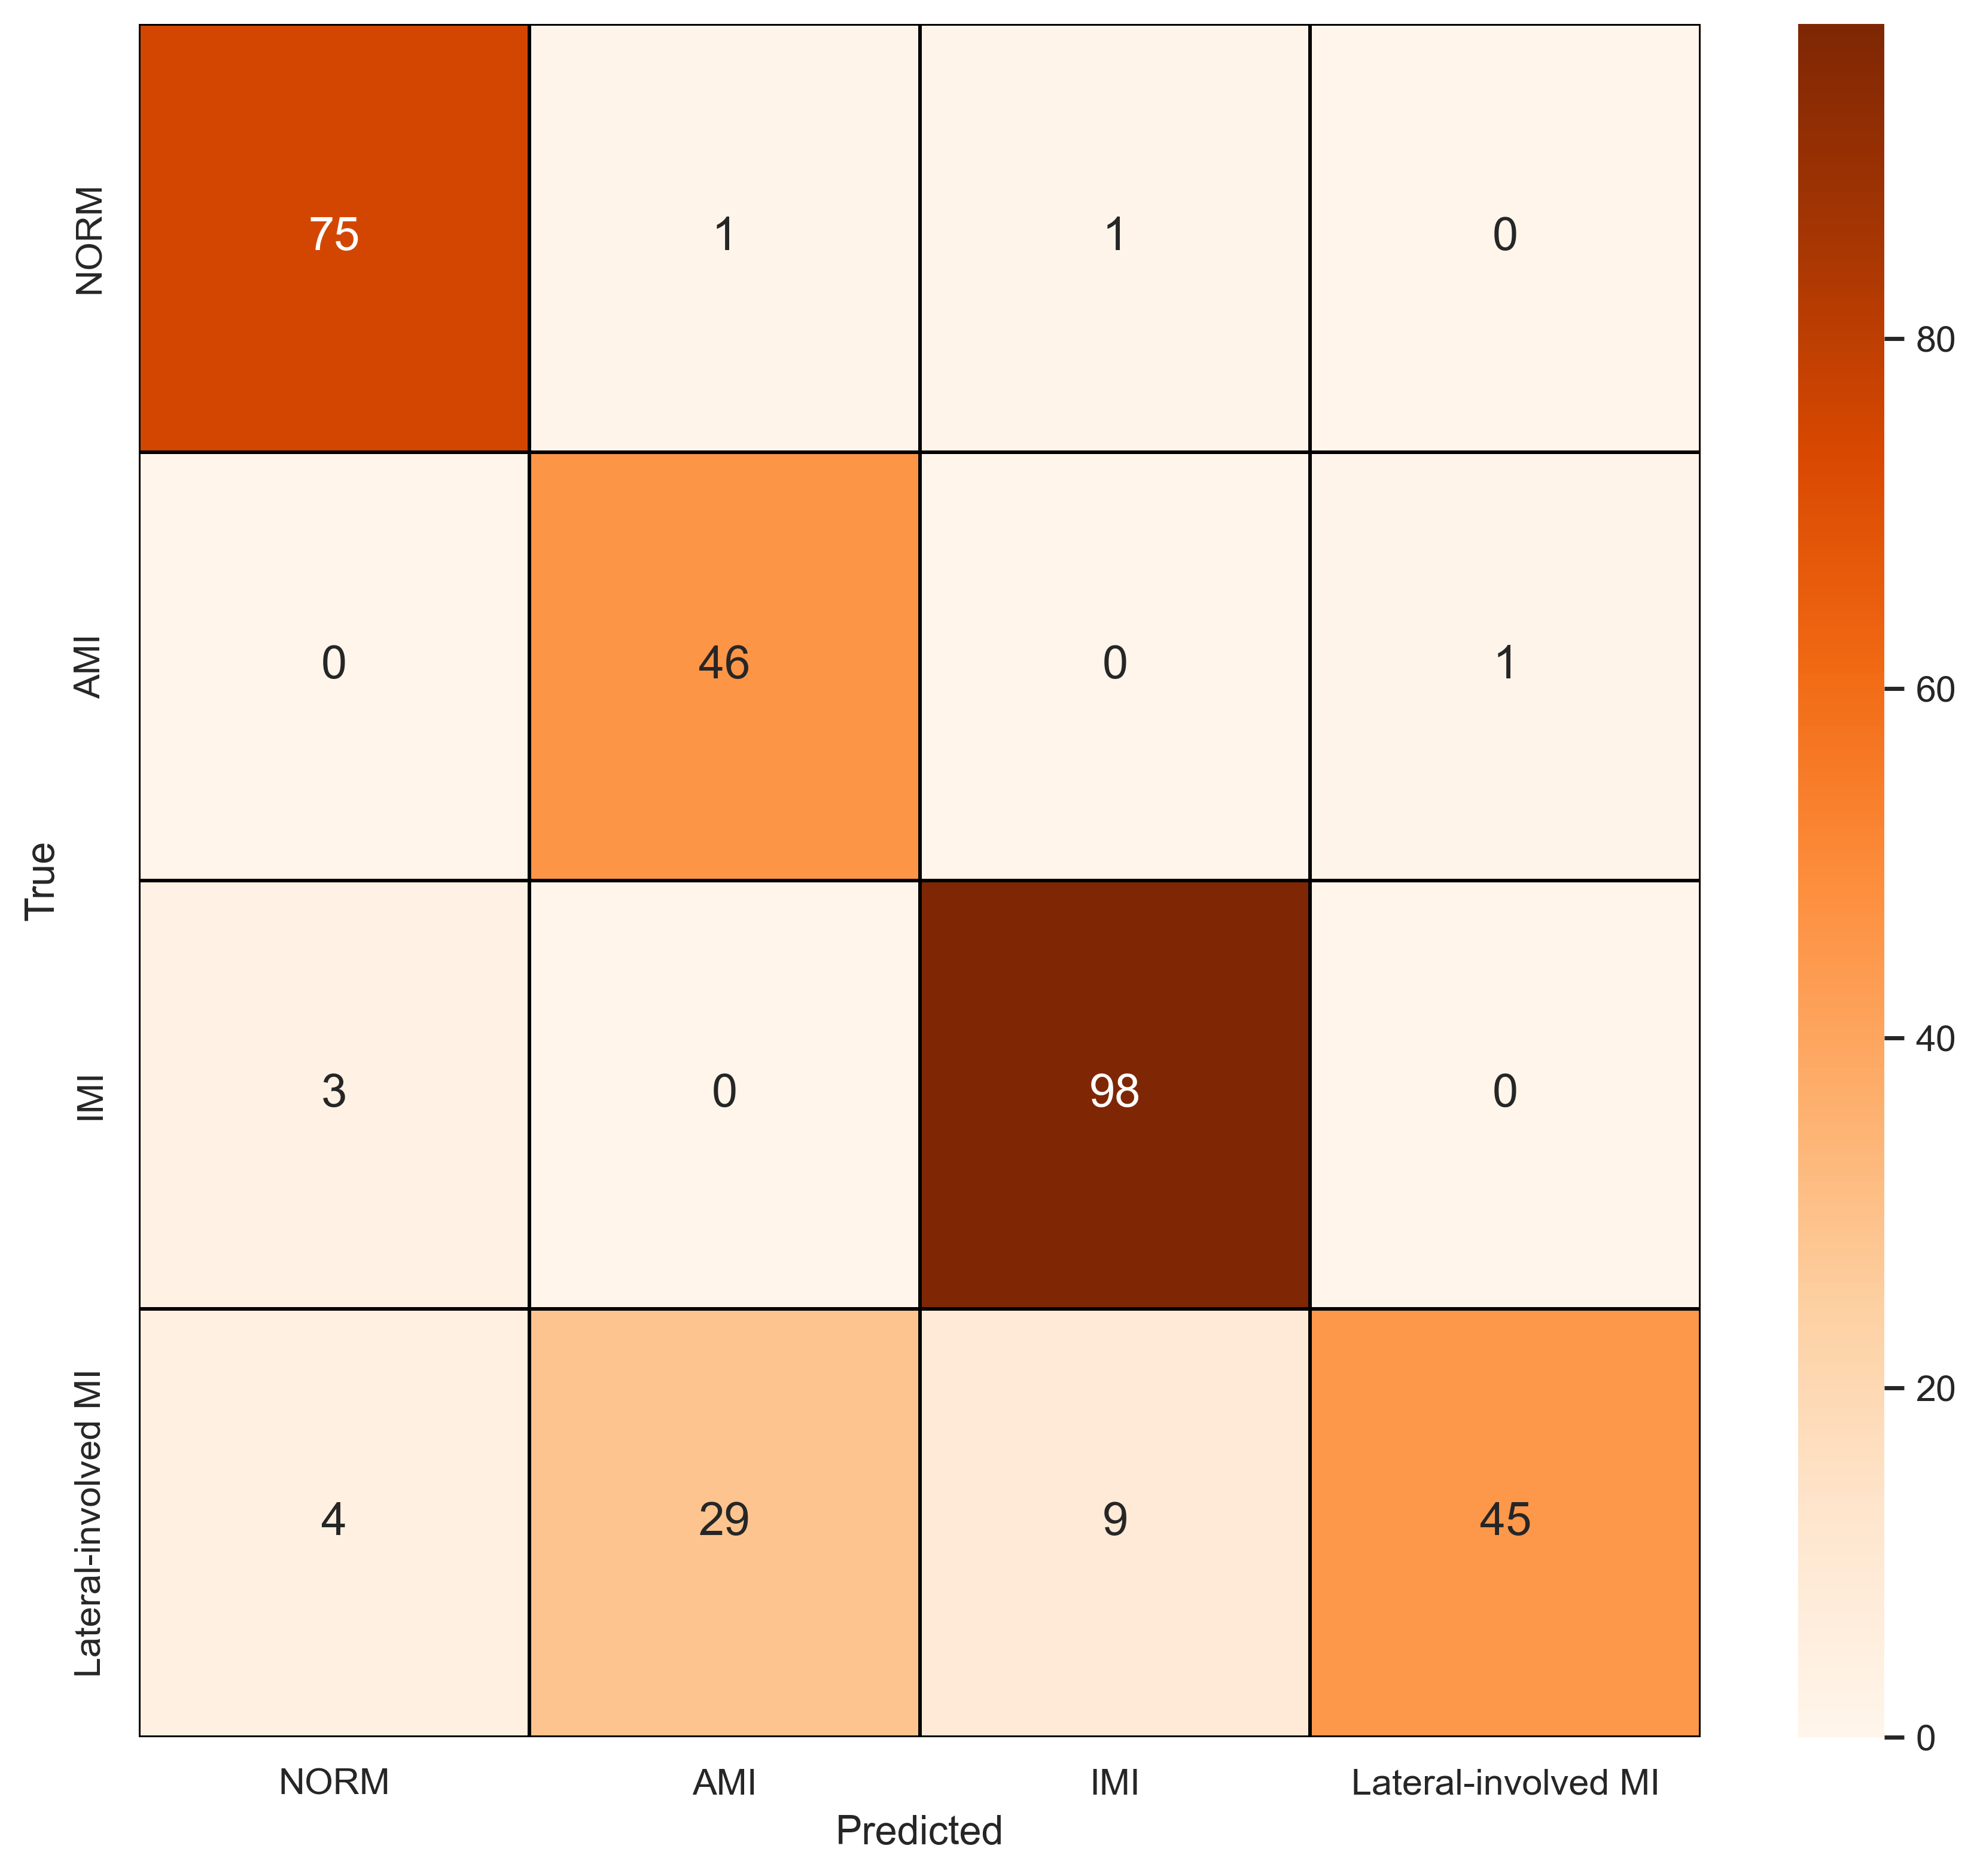

The data file committed next to this chart (first rows):
, NORM, AMI, IMI, Lateral-involved MI
NORM, 75, 1, 1, 0
AMI, 0, 46, 0, 1
IMI, 3, 0, 98, 0
Lateral-involved MI, 4, 29, 9, 45
